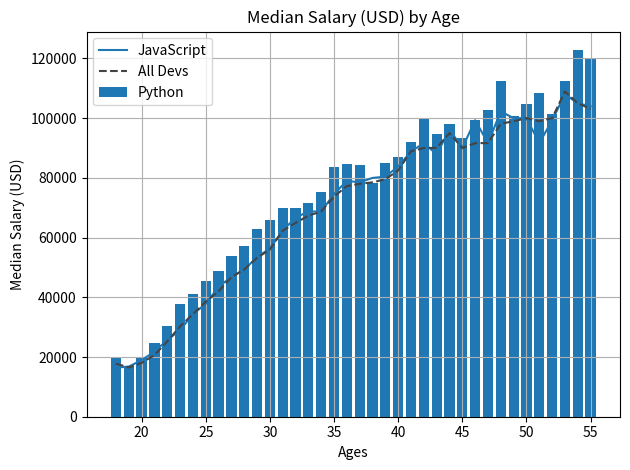

Here is the Python script that generated this plot:
from matplotlib import pyplot as plt

print(plt.style.available)
# plt.style.use("Solarize_Light2")
# plt.xkcd()

ages_x = [18, 19, 20, 21, 22, 23, 24, 25, 26, 27, 28, 29, 30, 31, 32, 33, 34, 35,
          36, 37, 38, 39, 40, 41, 42, 43, 44, 45, 46, 47, 48, 49, 50, 51, 52, 53, 54, 55]

py_dev_y = [20046, 17100, 20000, 24744, 30500, 37732, 41247, 45372, 48876, 53850, 57287, 63016, 65998, 70003, 70000, 71496, 75370, 83640, 84666,
            84392, 78254, 85000, 87038, 91991, 100000, 94796, 97962, 93302, 99240, 102736, 112285, 100771, 104708, 108423, 101407, 112542, 122870, 120000]
plt.bar(ages_x, py_dev_y, label='Python')

js_dev_y = [16446, 16791, 18942, 21780, 25704, 29000, 34372, 37810, 43515, 46823, 49293, 53437, 56373, 62375, 66674, 68745, 68746, 74583, 79000,
            78508, 79996, 80403, 83820, 88833, 91660, 87892, 96243, 90000, 99313, 91660, 102264, 100000, 100000, 91660, 99240, 108000, 105000, 104000]
plt.plot(ages_x, js_dev_y, label='JavaScript')

dev_y = [17784, 16500, 18012, 20628, 25206, 30252, 34368, 38496, 42000, 46752, 49320, 53200, 56000, 62316, 64928, 67317, 68748, 73752, 77232,
         78000, 78508, 79536, 82488, 88935, 90000, 90056, 95000, 90000, 91633, 91660, 98150, 98964, 100000, 98988, 100000, 108923, 105000, 103117]
plt.plot(ages_x, dev_y, color='#444444', linestyle='--', label='All Devs')

plt.xlabel('Ages')
plt.ylabel('Median Salary (USD)')
plt.title('Median Salary (USD) by Age')

plt.legend()
plt.grid(True)
plt.tight_layout()
# plt.savefig("plot.png")
plt.show()
